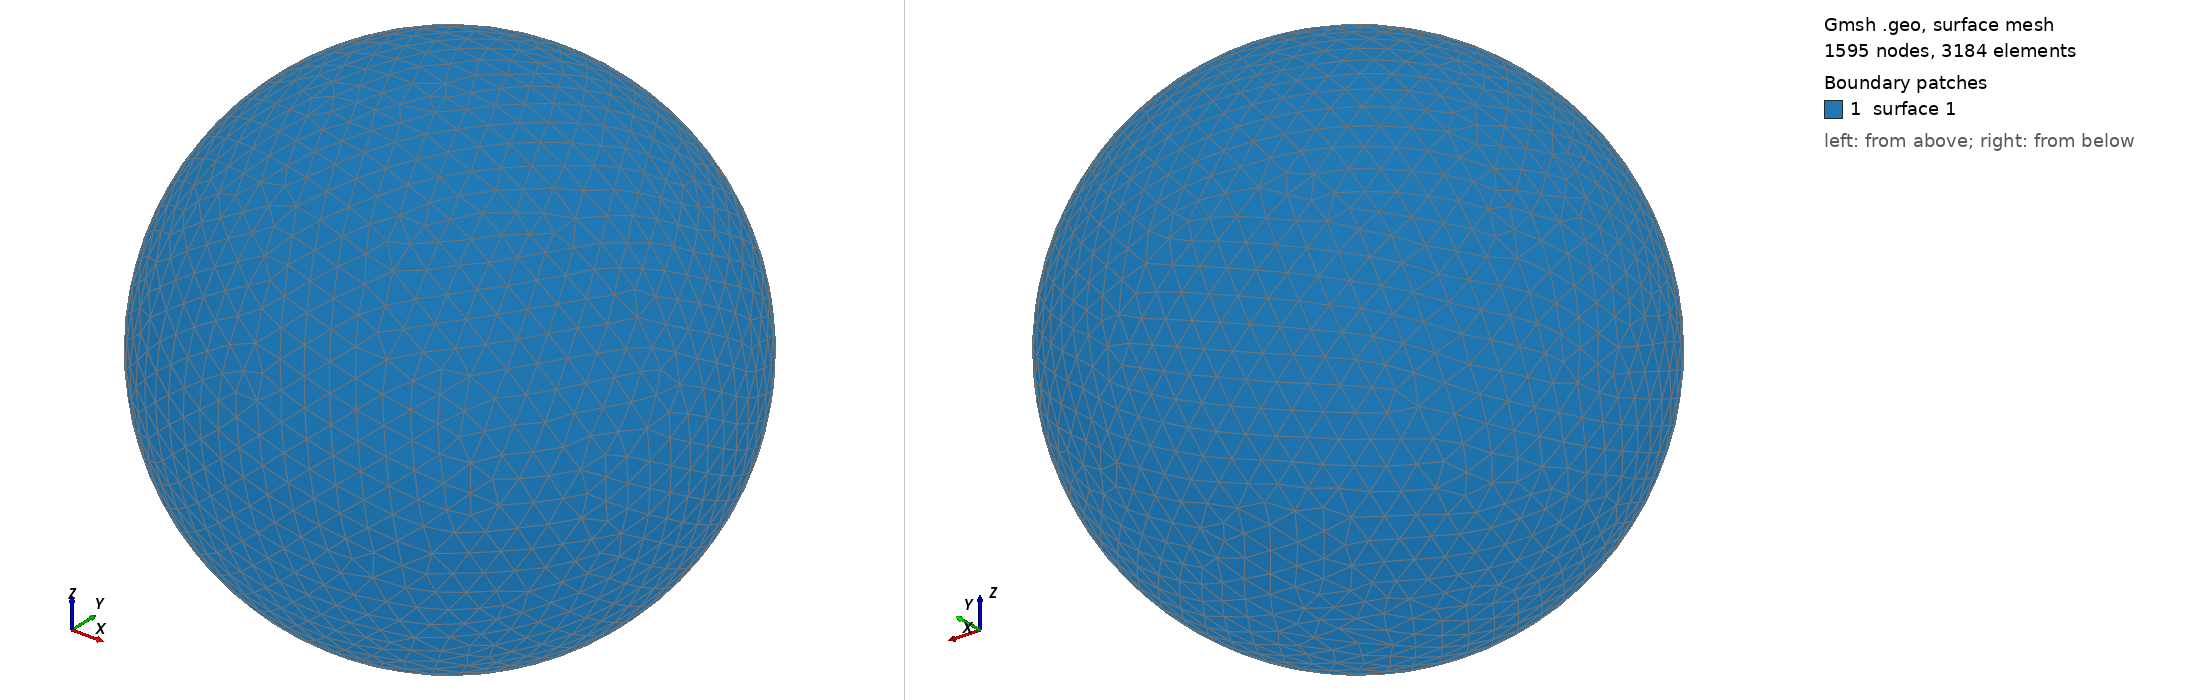

Gmsh geometry script, surface-meshed: 1595 nodes, 3184 surface elements. Boundary patches (legend numbers): 1 surface 1. Left view from above one corner, right view from below the opposite corner. The script declares no physical surfaces, so the legend lists its geometric surfaces. The drawing asked Gmsh for element sizes between 1% and 20% of the model's largest extent; the script's own settings can give other sizes.

=== shot1168.geo (drawn) ===
SetFactory("OpenCASCADE");
Point(1) = {0,0,0,0};
Sphere(1) = {0,0,0,0.02503000};
MeshSize{ PointsOf{ Surface{:}; } } = 0.002503000;
Mesh.ElementOrder=1;
Mesh.Format=39;
